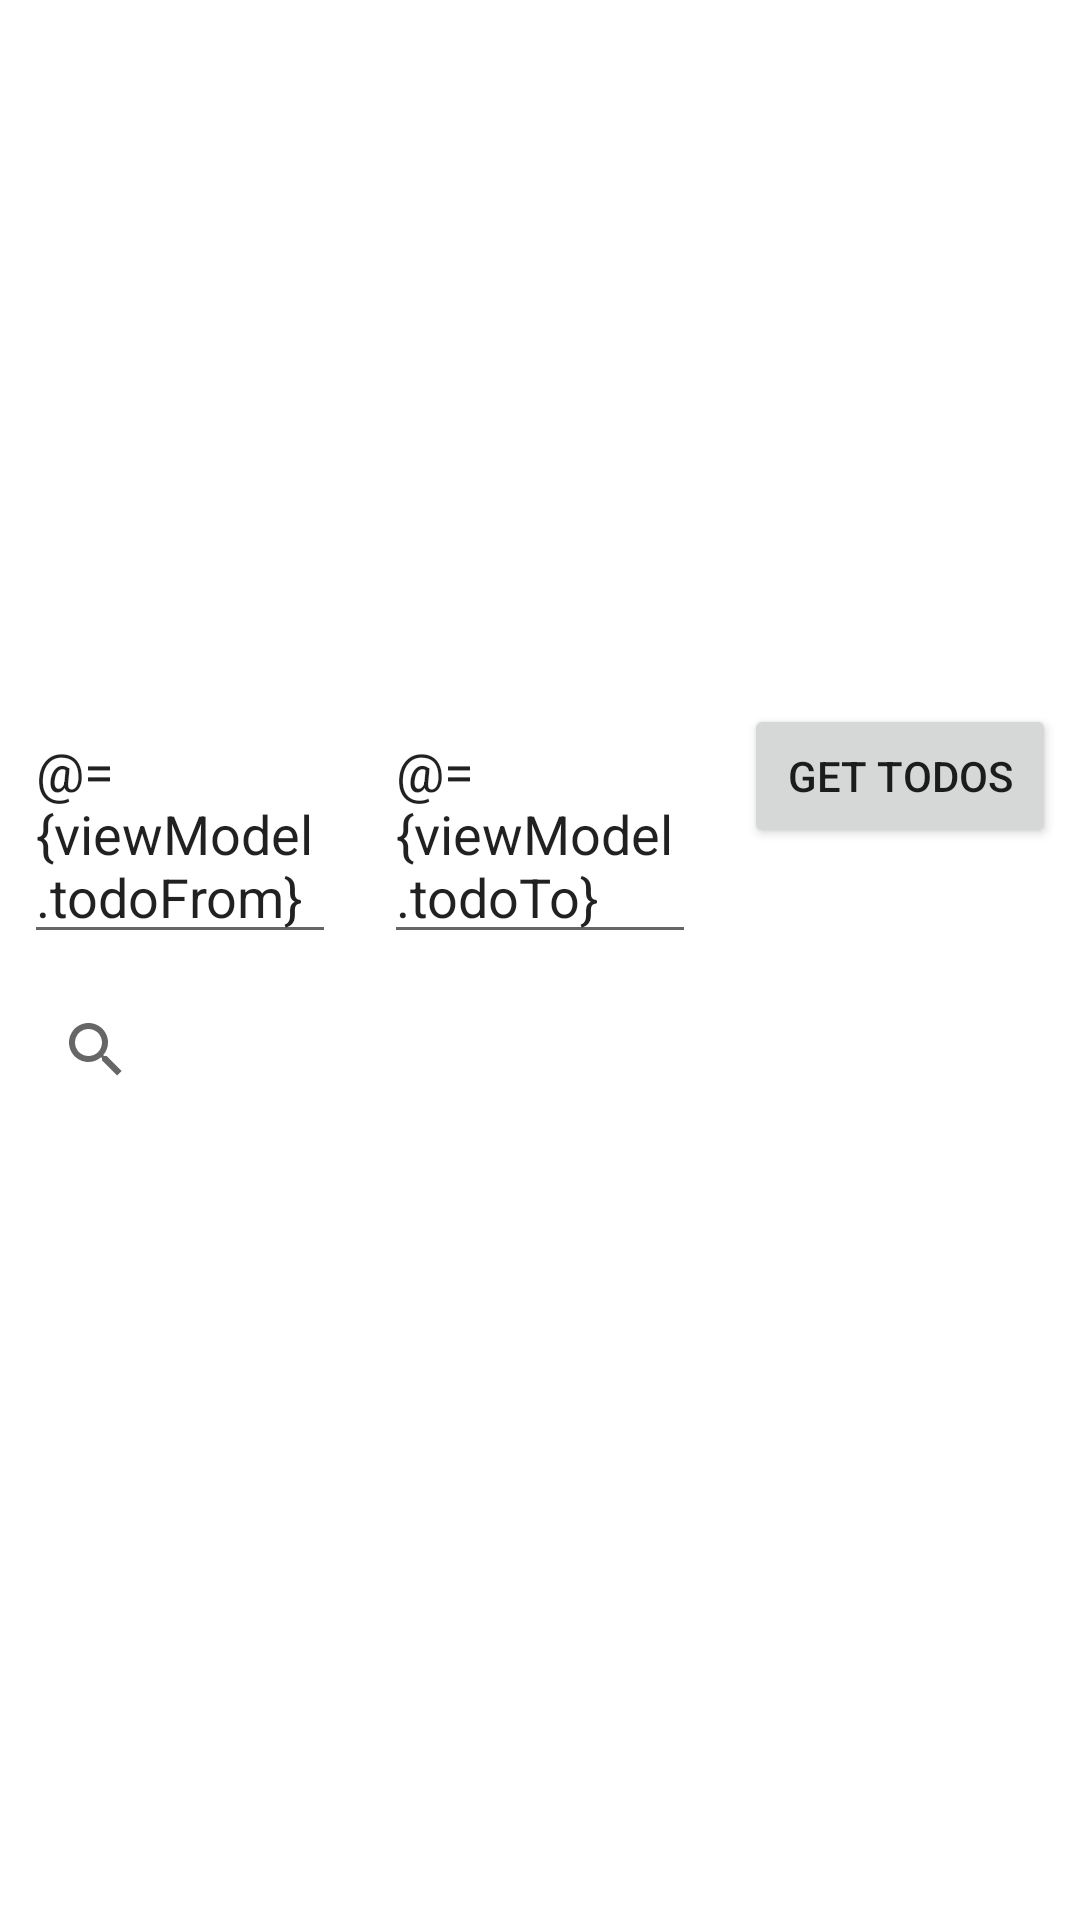

Android layout source for this screen:
<!-- AndroidManifest.xml: application theme AppTheme -->
<!-- res/layout/flow_fragment.xml -->
<?xml version="1.0" encoding="utf-8"?>
<layout xmlns:android="http://schemas.android.com/apk/res/android"
    xmlns:app="http://schemas.android.com/apk/res-auto"
    xmlns:tools="http://schemas.android.com/tools">

    <data>

        <variable
            name="viewModel"
            type="com.example.demo.flow.FlowViewModel" />
    </data>

    <androidx.constraintlayout.widget.ConstraintLayout
        android:layout_width="match_parent"
        android:layout_height="match_parent"
        tools:context=".flow.FlowFragment">

        <LinearLayout
            android:layout_width="match_parent"
            android:layout_height="wrap_content"
            android:orientation="horizontal"
            app:layout_constraintBottom_toTopOf="@+id/searchView">

            <androidx.appcompat.widget.AppCompatEditText
                android:id="@+id/todo_from"
                android:layout_width="match_parent"
                android:layout_height="wrap_content"
                android:hint="@string/from"
                android:layout_margin="@dimen/margin_x"
                android:layout_weight="4"
                android:text="@={viewModel.todoFrom}" />

            <androidx.appcompat.widget.AppCompatEditText
                android:id="@+id/todo_to"
                android:layout_width="match_parent"
                android:layout_height="wrap_content"
                android:hint="@string/to"
                android:layout_margin="@dimen/margin_x"
                android:layout_weight="4"
                android:text="@={viewModel.todoTo}" />

            <androidx.appcompat.widget.AppCompatButton
                android:layout_width="match_parent"
                android:layout_height="wrap_content"
                android:layout_margin="@dimen/margin_x"
                android:layout_weight="4"
                android:onClick="@{(view)->viewModel.getTodo()}"
                android:text="@string/get_todos" />
        </LinearLayout>

        <SearchView
            android:id="@+id/searchView"
            android:layout_width="0dp"
            android:layout_height="wrap_content"
            android:layout_margin="@dimen/margin_x"
            app:layout_constraintBottom_toTopOf="@+id/outputTextView"
            app:layout_constraintEnd_toEndOf="parent"
            app:layout_constraintHorizontal_bias="0.0"
            app:layout_constraintStart_toStartOf="parent" />

        <TextView
            android:id="@+id/outputTextView"
            android:layout_width="0dp"
            android:layout_height="@dimen/flow_fragment_output_height"
            android:layout_margin="@dimen/margin_x"
            android:text="@{viewModel.output}"
            app:layout_constraintBottom_toBottomOf="parent"
            app:layout_constraintEnd_toEndOf="parent"
            app:layout_constraintStart_toStartOf="parent" />
    </androidx.constraintlayout.widget.ConstraintLayout>
</layout>
<!-- resources referenced by this layout -->
<resources>
  <dimen name="flow_fragment_output_height">250dp</dimen>
  <dimen name="margin_x">8dp</dimen>
  <string name="from">from</string>
  <string name="get_todos">get todos</string>
  <string name="to">to</string>
  <style name="AppTheme" parent="Theme.MaterialComponents.Light.DarkActionBar">
          
          <item name="colorPrimary">@color/colorPrimary</item>
          <item name="colorPrimaryDark">@color/colorPrimaryDark</item>
          <item name="colorAccent">@color/colorAccent</item>
      </style>
  <color name="colorPrimary">#6200EE</color>
  <color name="colorPrimaryDark">#3700B3</color>
  <color name="colorAccent">#03DAC5</color>
</resources>
